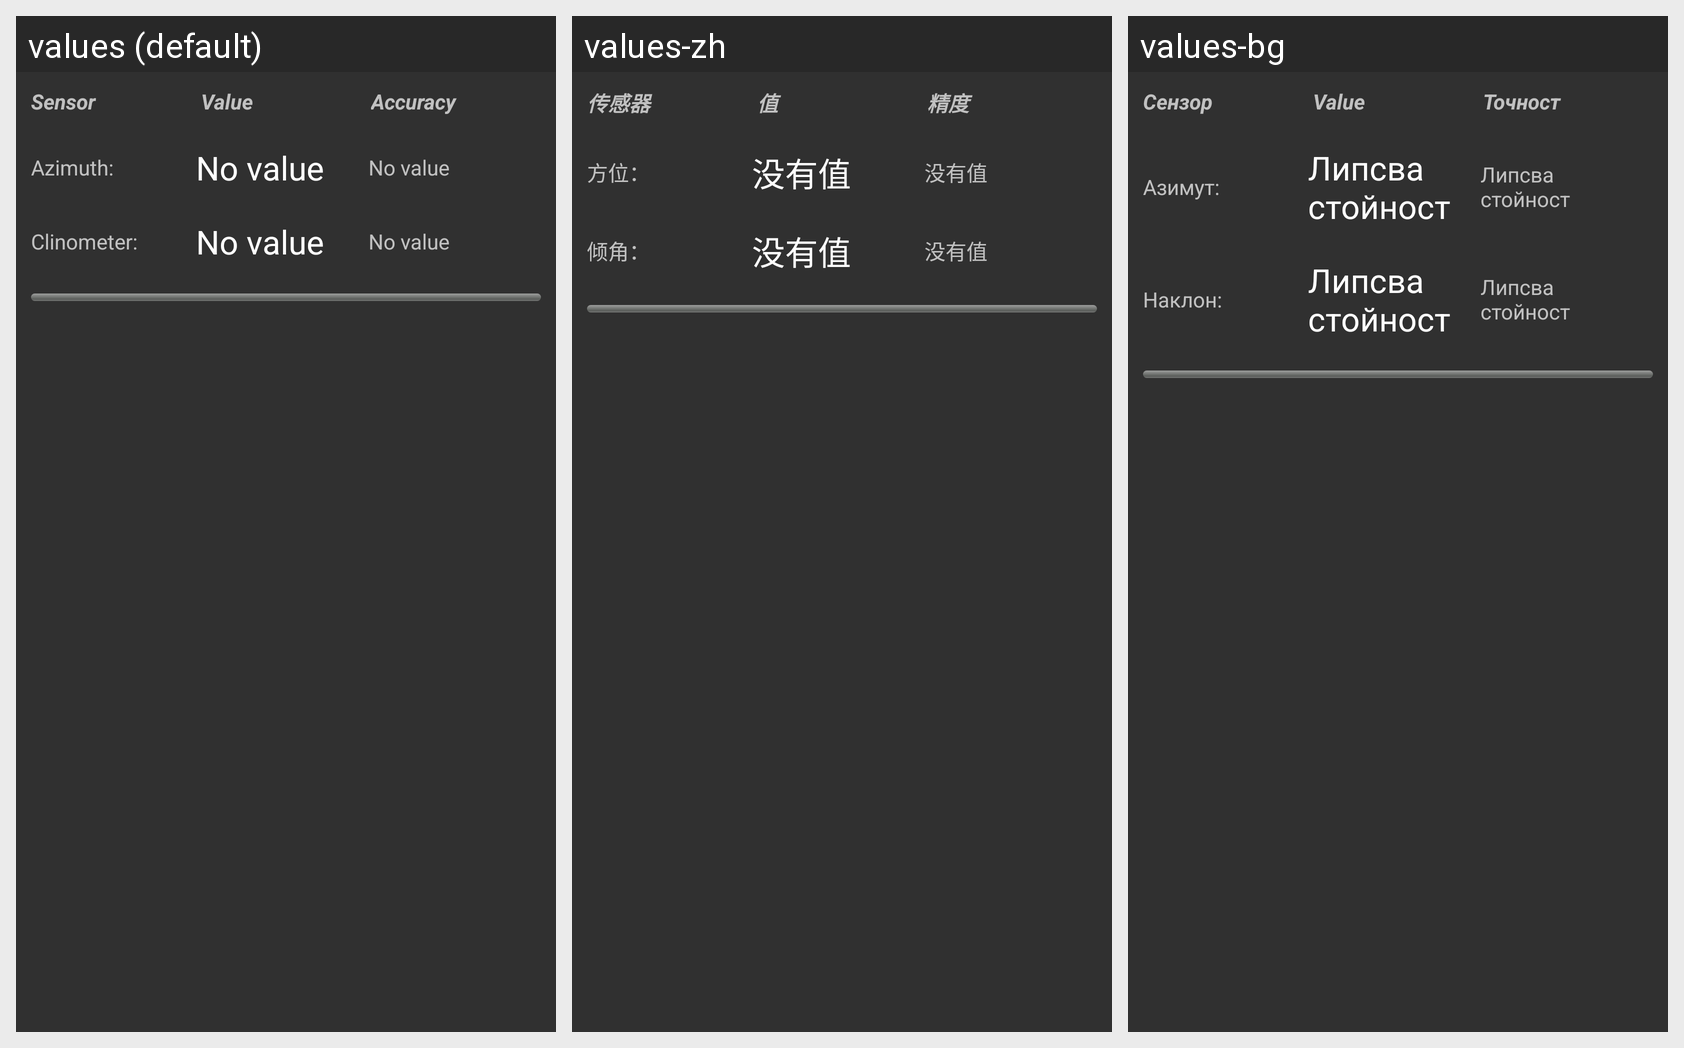

Translations of the strings shown on this Android screen, per locale in the grid:
Android screen res/layout/azimuth_slope_dialog.xml rendered under 3 locales, left to right: values (default), values-zh, values-bg. Device: Nexus 5 (rendered at 1080×1920; each locale shown at half size, 540×960, under a caption strip naming it); theme Theme.AppCompat.
Strings drawn on this screen, with the default value and each locale's value (text and hints the layout hard-codes, and strings that could not be matched under every locale, appear in the picture but are not listed):

sensor
  values: Sensor
  values-zh: 传感器
  values-bg: Сензор

value
  values: Value
  values-zh: 值
  values-bg: Value  [not translated; the default value is used]

accuracy
  values: Accuracy
  values-zh: 精度
  values-bg: Точност

azimuth_column
  values: Azimuth:
  values-zh: 方位：
  values-bg: Азимут:

no_value_label
  values: No value
  values-zh: 没有值
  values-bg: Липсва стойност

slope_column
  values: Clinometer:
  values-zh: 倾角：
  values-bg: Наклон:
